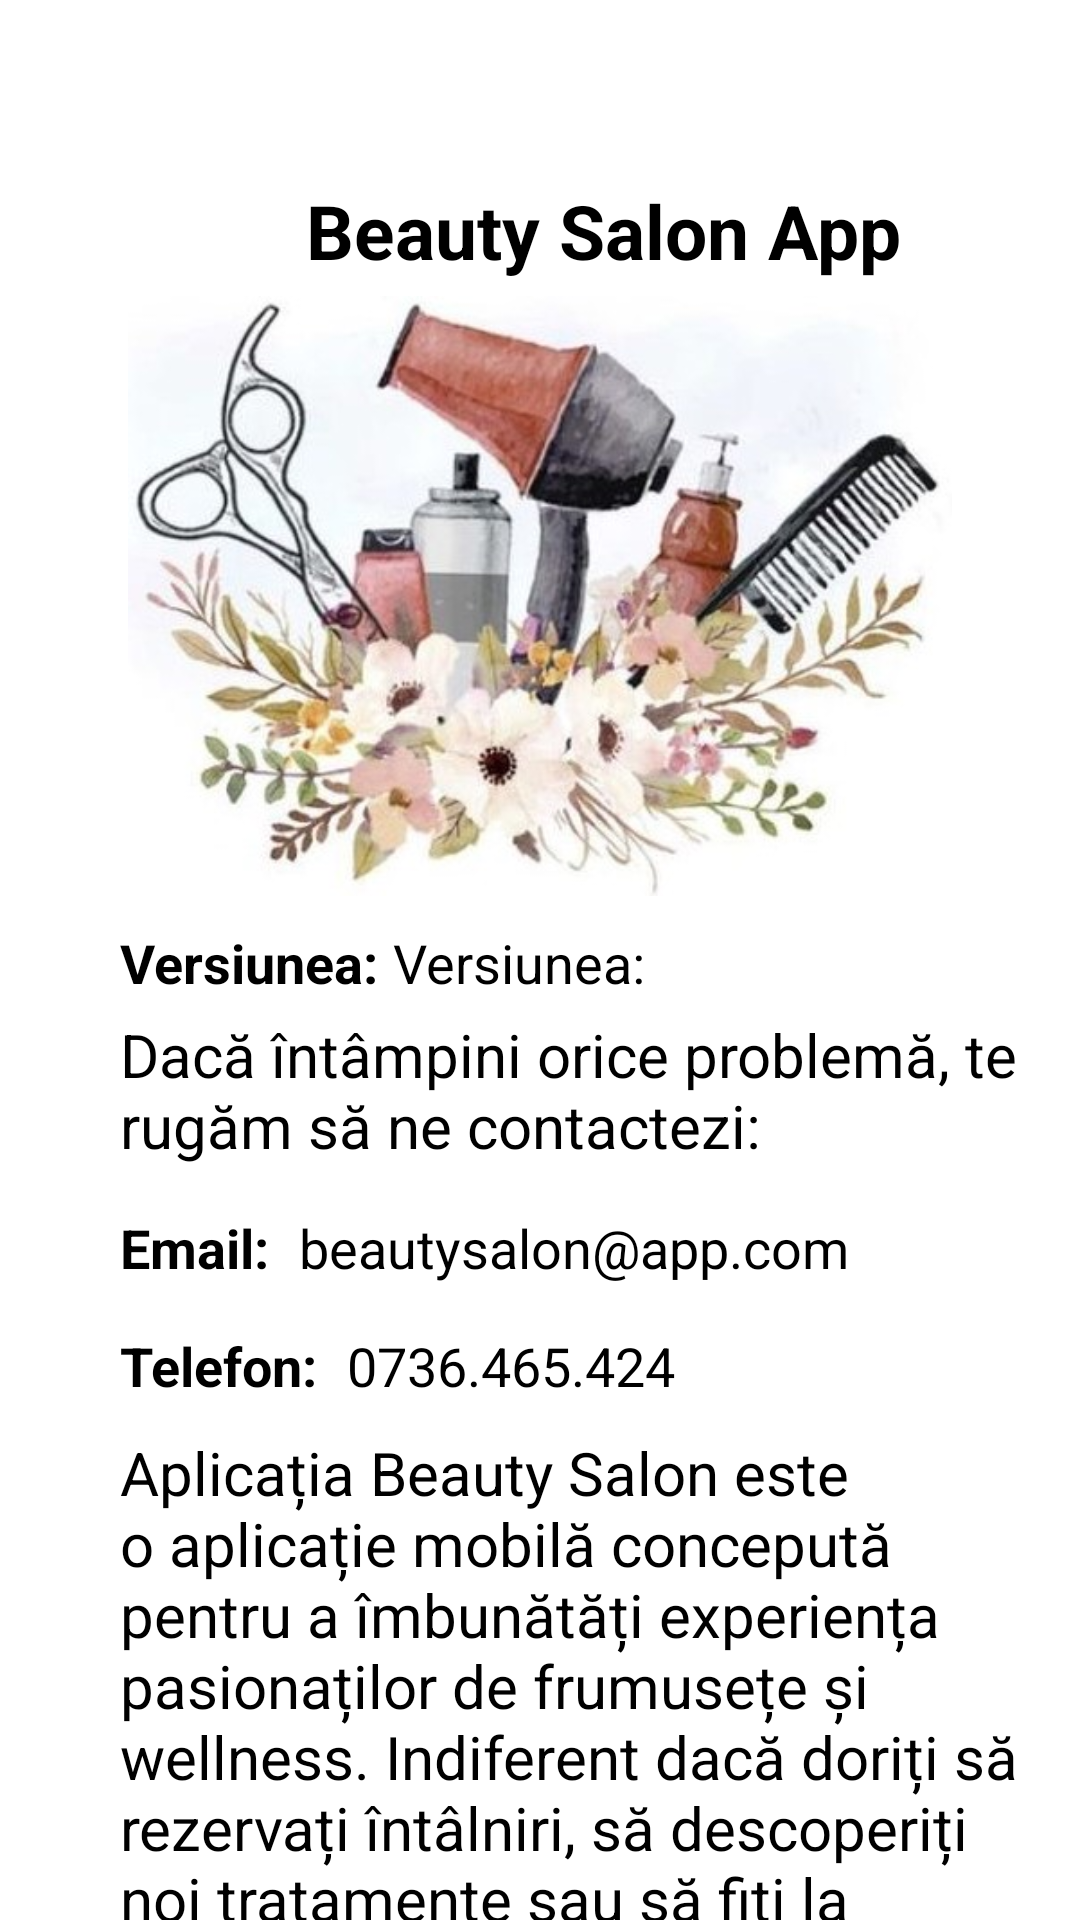

The Android layout XML behind this screen, and the referenced resources:
<!-- AndroidManifest.xml: application theme Theme.NavigationDrawer -->
<!-- res/layout/fragment_about.xml -->
<?xml version="1.0" encoding="utf-8"?>
<LinearLayout xmlns:android="http://schemas.android.com/apk/res/android"
    xmlns:app="http://schemas.android.com/apk/res-auto"
    xmlns:tools="http://schemas.android.com/tools"
    android:layout_width="match_parent"
    android:layout_height="match_parent"
    tools:context=".client.fragments.AboutFragment">

    <LinearLayout
        android:layout_width="match_parent"
        android:layout_height="match_parent"
        android:orientation="vertical">

        <TextView
            android:layout_width="322dp"
            android:layout_height="wrap_content"
            android:layout_marginStart="40dp"
            android:layout_marginTop="60dp"
            android:gravity="center"
            android:text="@string/beauty_app"
            android:textColor="@color/black"
            android:textSize="25sp"
            android:textStyle="bold" />

        <ImageView
            android:layout_width="match_parent"
            android:layout_height="200dp"
            android:layout_gravity="center"
            android:layout_marginTop="5dp"
            android:src="@drawable/about" />


        <LinearLayout
            android:layout_width="match_parent"
            android:layout_height="wrap_content"
            android:layout_marginTop="10dp"
            android:orientation="horizontal">

            <TextView
                android:layout_width="wrap_content"
                android:layout_height="wrap_content"
                android:layout_marginStart="40dp"
                android:text="@string/version"
                android:textColor="@color/black"
                android:textSize="18sp"
                android:textStyle="bold" />

            <TextView
                android:id="@+id/version_textview"
                android:layout_width="wrap_content"
                android:layout_height="wrap_content"
                android:layout_marginStart="5dp"
                android:text="@string/version"
                android:textColor="@color/black"
                android:textSize="18sp" />
        </LinearLayout>

        <TextView
            android:layout_width="wrap_content"
            android:layout_height="wrap_content"
            android:layout_marginStart="40dp"
            android:layout_marginTop="5dp"
            android:layout_marginEnd="20dp"

            android:text="@string/help"
            android:textColor="@color/black"
            android:textSize="20sp" />

        <LinearLayout
            android:layout_width="match_parent"
            android:layout_height="wrap_content"
            android:layout_marginTop="10dp"
            android:orientation="horizontal">

            <TextView
                android:layout_width="wrap_content"
                android:layout_height="wrap_content"
                android:layout_marginStart="40dp"
                android:layout_marginTop="5dp"
                android:text="@string/email_"
                android:textColor="@color/black"
                android:textSize="18sp"
                android:textStyle="bold" />

            <TextView
                android:layout_width="wrap_content"
                android:layout_height="wrap_content"
                android:layout_marginStart="10dp"
                android:layout_marginTop="5dp"
                android:text="@string/beauty_app_email"
                android:textColor="@color/black"
                android:textSize="18sp" />
        </LinearLayout>

        <LinearLayout
            android:layout_width="match_parent"
            android:layout_height="wrap_content"
            android:layout_marginTop="10dp"
            android:orientation="horizontal">

            <TextView
                android:layout_width="wrap_content"
                android:layout_height="wrap_content"
                android:layout_marginStart="40dp"
                android:layout_marginTop="5dp"
                android:text="@string/phoneNumber_"
                android:textColor="@color/black"
                android:textSize="18sp"
                android:textStyle="bold" />

            <TextView
                android:layout_width="wrap_content"
                android:layout_height="wrap_content"
                android:layout_marginStart="10dp"
                android:layout_marginTop="5dp"
                android:text="@string/beauty_app_phone"
                android:textColor="@color/black"
                android:textSize="18sp" />
        </LinearLayout>


        <TextView
            android:layout_width="wrap_content"
            android:layout_height="wrap_content"
            android:layout_marginStart="40dp"
            android:layout_marginTop="10dp"
            android:layout_marginEnd="20dp"
            android:text="@string/about"
            android:textColor="@color/black"
            android:textSize="20sp" />
    </LinearLayout>


</LinearLayout>
<!-- resources referenced by this layout -->
<resources>
  <color name="black">#FF000000</color>
  <!-- drawable about: jpg bitmap (drawable, 43355 bytes) -->
  <string name="about">Aplicația Beauty Salon este o aplicație mobilă concepută pentru a îmbunătăți experiența pasionaților de frumusețe și wellness. Indiferent dacă doriți să rezervați întâlniri, să descoperiți noi tratamente sau să fiți la curent cu cele mai recente tendințe de frumusețe, această aplicație este soluția dvs. unică.</string>
  <string name="beauty_app">Beauty Salon App</string>
  <string name="beauty_app_email">beautysalon@app.com</string>
  <string name="beauty_app_phone">0736.465.424</string>
  <string name="email_">Email:</string>
  <string name="help">Dacă întâmpini orice problemă, te rugăm să ne contactezi:</string>
  <string name="phoneNumber_">Telefon:</string>
  <string name="version">Versiunea:</string>
  <style name="Theme.NavigationDrawer" parent="Theme.MaterialComponents.Light.NoActionBar">
          
          <item name="colorPrimary">@color/lavender</item>
          <item name="colorPrimaryDark">@color/lavender</item>
          <item name="colorOnPrimary">@color/white</item>
          
          <item name="colorSecondary">@color/teal_200</item>
          <item name="colorSecondaryVariant">@color/teal_700</item>
          <item name="colorOnSecondary">@color/black</item>
          
          <item name="android:statusBarColor">?attr/colorPrimaryVariant</item>
          
      </style>
  <color name="lavender">#8692f7</color>
  <color name="white">#FFFFFFFF</color>
  <color name="teal_200">#FF03DAC5</color>
  <color name="teal_700">#FF018786</color>
</resources>
